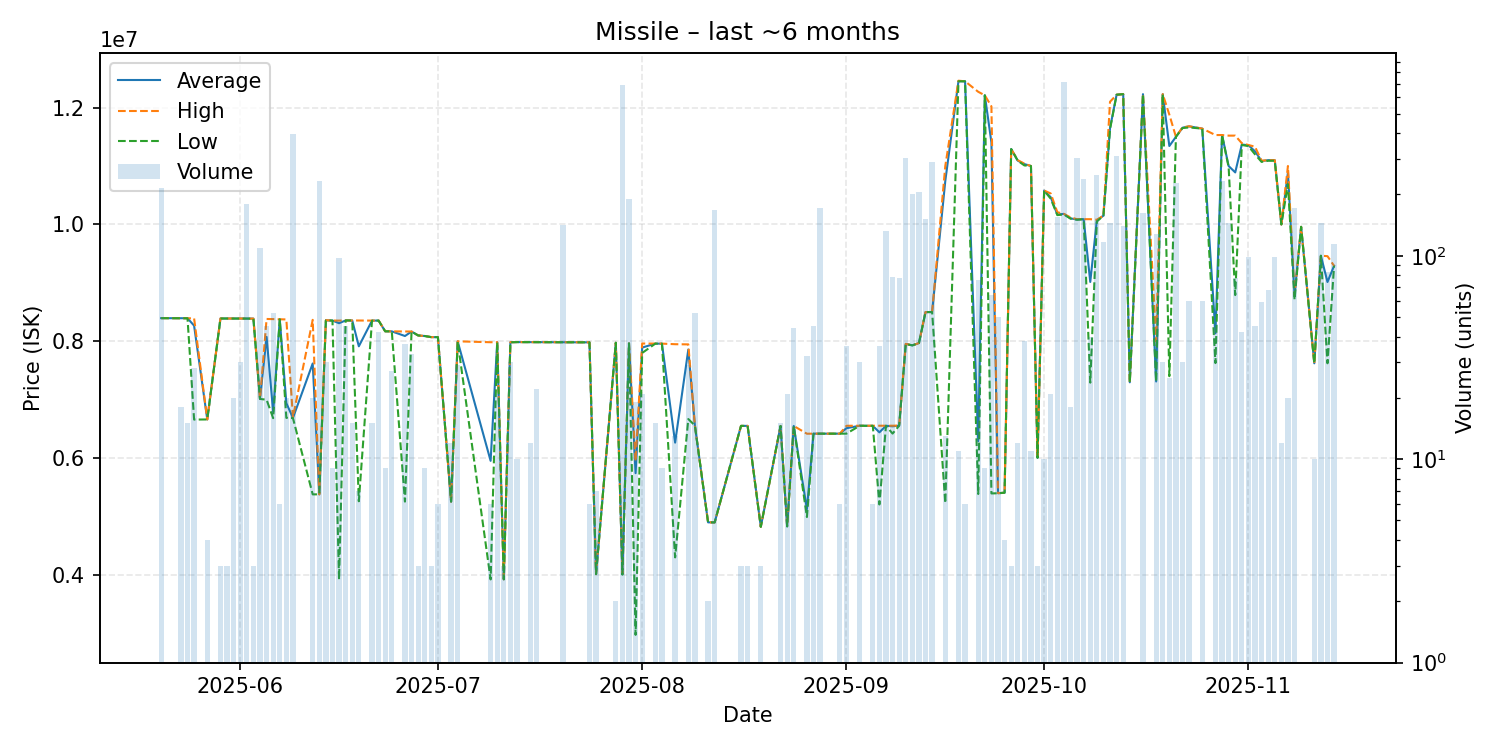

The table this chart was drawn from, first rows:
date, average, highest, lowest, order_count, volume
2025-05-20, 8396000, 8396000, 8396000, 4, 216
2025-05-23, 8395000, 8395000, 8395000, 3, 18
2025-05-24, 8394600, 8395000, 8394000, 2, 15
2025-05-25, 8267500, 8393000, 6660000, 5, 28
2025-05-27, 6662000, 6662000, 6662000, 1, 4
2025-05-29, 8390000, 8390000, 8390000, 1, 3
2025-05-30, 8390000, 8390000, 8390000, 1, 3
2025-05-31, 8389000, 8389000, 8389000, 1, 20
2025-06-01, 8389500, 8390000, 8389000, 4, 30
2025-06-02, 8388000, 8388000, 8388000, 1, 180
2025-06-03, 8388000, 8388000, 8388000, 1, 3
2025-06-04, 7013000, 7013000, 7013000, 5, 109
2025-06-05, 8074889, 8382000, 7000000, 7, 45
2025-06-06, 6787827, 8379000, 6684000, 4, 52
2025-06-07, 8376000, 8376000, 8376000, 1, 6
2025-06-08, 6941750, 8374000, 6689000, 2, 20
2025-06-09, 6688000, 6700000, 6686000, 6, 396
2025-06-12, 7620250, 8367000, 5380000, 3, 20
2025-06-13, 5380000, 5380000, 5380000, 11, 234
2025-06-14, 8357400, 8361000, 8357000, 2, 30
2025-06-15, 8355000, 8355000, 8355000, 2, 9
2025-06-16, 8309247, 8354000, 3922000, 8, 97
2025-06-17, 8357000, 8357000, 8357000, 2, 45
2025-06-18, 8356000, 8356000, 8356000, 1, 15
2025-06-19, 7914000, 8356000, 5262000, 2, 7
2025-06-21, 8353667, 8354000, 8353000, 2, 15
2025-06-22, 8354500, 8356000, 8354000, 4, 42
2025-06-23, 8171000, 8171000, 8171000, 1, 9
2025-06-24, 8170000, 8170000, 8170000, 2, 27
2025-06-26, 8090270, 8169000, 5256000, 2, 37
2025-06-27, 8166606, 8167000, 8166000, 2, 33
2025-06-28, 8100000, 8100000, 8100000, 1, 3
2025-06-29, 8090000, 8090000, 8090000, 1, 9
2025-06-30, 8071000, 8071000, 8071000, 1, 3
2025-07-01, 8071000, 8071000, 8071000, 1, 6
2025-07-03, 5256000, 5256000, 5256000, 1, 12
2025-07-04, 7998586, 7999000, 7995000, 2, 29
2025-07-09, 5954000, 7984000, 3924000, 2, 6
2025-07-10, 7984000, 7984000, 7984000, 1, 21
2025-07-11, 3926000, 3926000, 3926000, 1, 3
2025-07-12, 7983500, 7984000, 7983000, 3, 30
2025-07-13, 7986000, 7986000, 7986000, 1, 10
2025-07-14, 7986000, 7986000, 7986000, 1, 1
2025-07-15, 7985000, 7985000, 7985000, 1, 12
2025-07-16, 7985000, 7985000, 7985000, 3, 22
2025-07-20, 7984000, 7984000, 7984000, 3, 142
2025-07-24, 7982000, 7982000, 7982000, 1, 6
2025-07-25, 4015000, 4015000, 4015000, 1, 7
2025-07-28, 7975000, 7975000, 7975000, 1, 2
2025-07-29, 4013000, 4020000, 4007000, 9, 690
2025-07-30, 7964000, 7964000, 7964000, 7, 191
2025-07-31, 5742737, 5950000, 2975000, 4, 19
2025-08-01, 7892571, 7962000, 7800000, 2, 21
2025-08-03, 7960000, 7960000, 7960000, 1, 15
2025-08-04, 7959222, 7960000, 7959000, 2, 9
2025-08-06, 6265846, 7950000, 4301000, 4, 13
2025-08-08, 7858862, 7947000, 6669000, 3, 29
2025-08-09, 6558000, 6558000, 6558000, 3, 52
2025-08-11, 4901000, 4901000, 4901000, 1, 2
2025-08-12, 4900000, 4900000, 4900000, 5, 168
... 75 more rows
